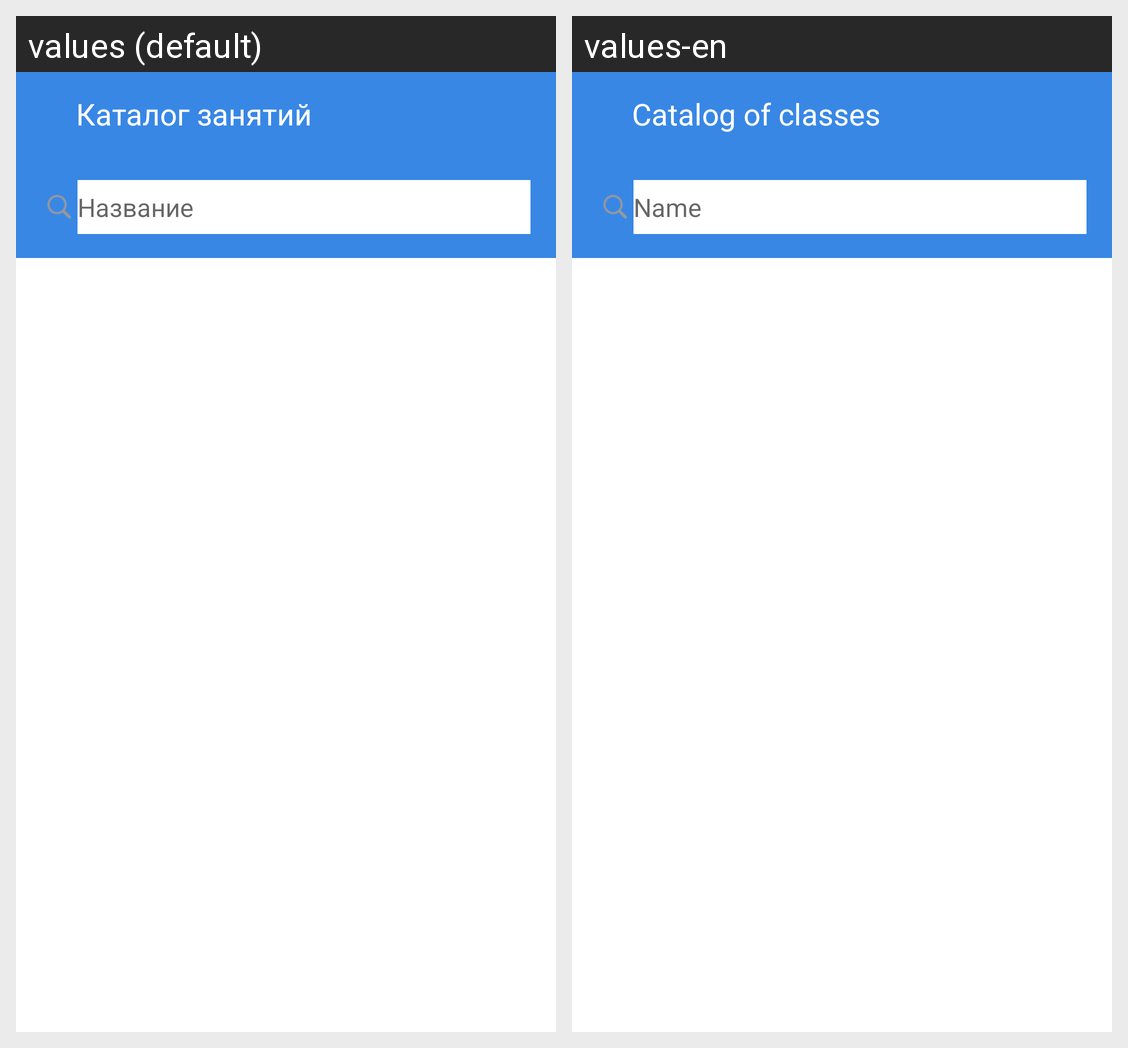

Locale-by-locale string values for the Android screen shown in this grid:
Android screen res/layout/fragment_scheduler_list.xml rendered under 2 locales, left to right: values (default), values-en. Device: Nexus 5 (rendered at 1080×1920; each locale shown at half size, 540×960, under a caption strip naming it); theme Theme.MIPT.
Strings drawn on this screen, with the default value and each locale's value (text and hints the layout hard-codes, and strings that could not be matched under every locale, appear in the picture but are not listed):

schedule_list_title
  values: Каталог занятий
  values-en: Catalog of classes

text_field_name
  values: Название
  values-en: Name
